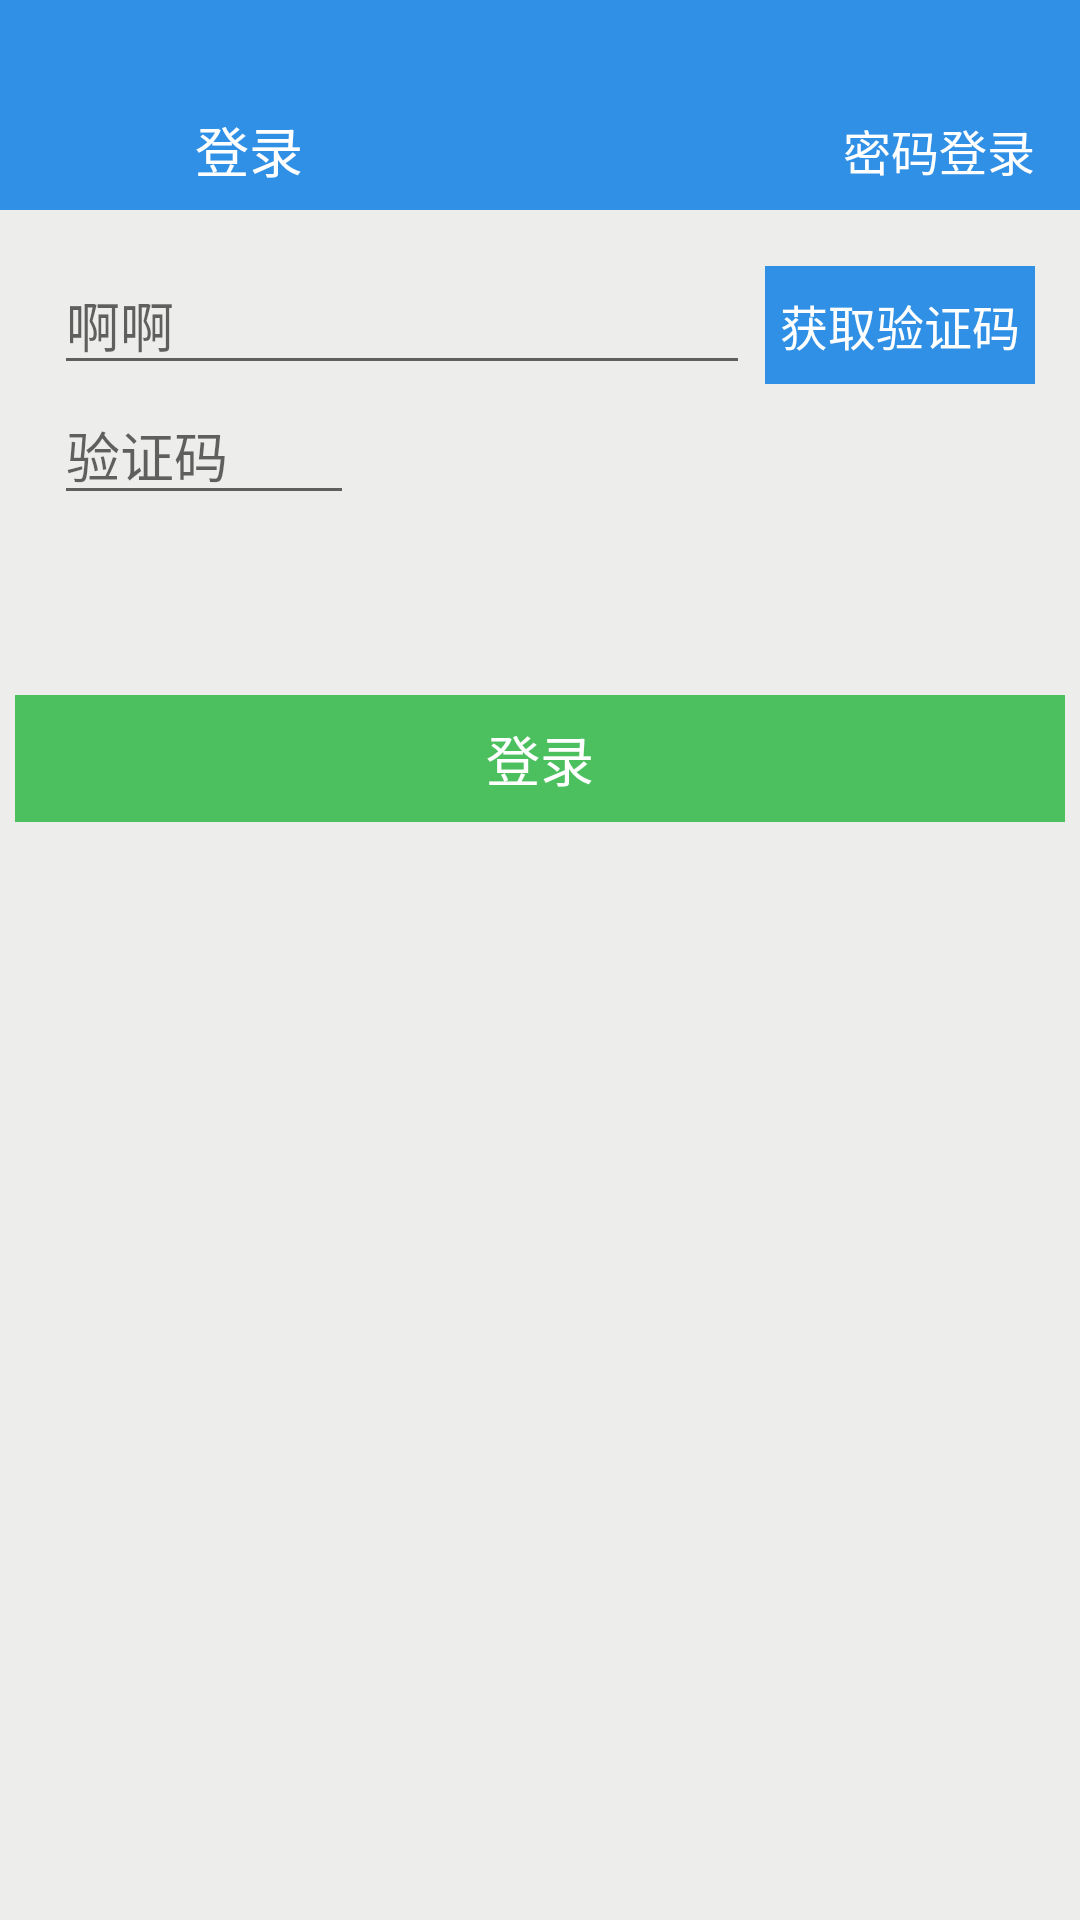

Android layout source for this screen:
<!-- AndroidManifest.xml: application theme AppTheme -->
<!-- res/layout/activity_login.xml -->
<?xml version="1.0" encoding="utf-8"?>
<LinearLayout xmlns:android="http://schemas.android.com/apk/res/android"
    android:layout_width="match_parent"
    android:layout_height="match_parent"
    android:orientation="vertical"
    android:background="#EDEDEB">


    <LinearLayout
        android:layout_width="match_parent"
        android:layout_height="wrap_content"
        android:background="#3090E6"
        android:orientation="vertical">

        <RelativeLayout
            android:layout_width="match_parent"
            android:layout_height="40dp"
            android:layout_marginTop="30dp">

            <ImageView
                android:id="@+id/iv_user_back"
                android:layout_width="25dp"
                android:layout_height="25dp"
                android:layout_centerVertical="true"
                android:layout_marginLeft="18dp"
                android:src="@drawable/go_back" />

            <TextView
                android:layout_width="wrap_content"
                android:layout_height="wrap_content"
                android:layout_centerVertical="true"
                android:layout_marginLeft="22dp"
                android:layout_toRightOf="@+id/iv_user_back"
                android:text="登录"
                android:textColor="#FFF"
                android:textSize="18sp" />

            <TextView
                android:id="@+id/iv_user_password_login"
                android:layout_width="wrap_content"
                android:layout_height="wrap_content"
                android:layout_alignParentRight="true"
                android:layout_centerVertical="true"
                android:layout_marginRight="15dp"
                android:text="密码登录"
                android:textColor="#FFF"
                android:textSize="16sp" />


        </RelativeLayout>


    </LinearLayout>

    <LinearLayout
        android:layout_width="match_parent"
        android:layout_height="wrap_content"
        android:layout_marginTop="15dp"
        android:orientation="horizontal">

        <EditText
            android:layout_width="0dp"
            android:layout_height="wrap_content"
            android:layout_centerVertical="true"
            android:layout_weight="1"
            android:hint="啊啊"
            android:layout_marginRight="5dp"
            android:layout_marginLeft="18dp"
            android:id="@+id/etPhone"
            android:inputType="phone"/>


        <TextView
            android:id="@+id/tvCode"
            android:background="#3090E6"
            android:layout_width="wrap_content"
            android:layout_height="wrap_content"
            android:layout_alignParentRight="true"
            android:layout_centerVertical="true"
            android:layout_marginRight="15dp"
            android:paddingLeft="5dp"
            android:paddingBottom="8dp"
            android:paddingTop="8dp"
            android:paddingRight="5dp"
            android:text="获取验证码"
            android:textColor="#FFF"
            android:textSize="16sp"/>


    </LinearLayout>

    <EditText
        android:layout_width="100dp"
        android:layout_height="wrap_content"
        android:hint="验证码"
        android:layout_marginLeft="18dp"
        android:inputType="number"
        android:id="@+id/etCode" />

    <TextView
        android:id="@+id/tvVerify"
        android:layout_marginTop="60dp"
        android:layout_width="match_parent"
        android:layout_height="wrap_content"
        android:paddingBottom="8dp"
        android:paddingTop="8dp"
        android:text="登录"
        android:gravity="center"
        android:textColor="#FFF"
        android:textSize="18sp"
        android:layout_marginLeft="5dp"
        android:layout_marginRight="5dp"
        android:background="#4CC05F"
        />

    <ImageView
        android:layout_marginTop="50dp"
        android:layout_width="match_parent"
        android:layout_height="wrap_content"
        android:scaleType="fitXY"
        android:src="@drawable/thridlogin"
        />
</LinearLayout>
<!-- resources referenced by this layout -->
<resources>
  <style name="AppTheme" parent="Theme.AppCompat.Light.NoActionBar">
          
          <item name="colorPrimary">@color/colorPrimary</item>
          <item name="colorPrimaryDark">@color/colorPrimaryDark</item>
          <item name="colorAccent">@color/colorAccent</item>
  
  
          <item name="android:windowTranslucentNavigation">true</item>
          <item name="android:statusBarColor">@android:color/transparent</item>
      </style>
  <!-- not gathered from this repository: default colours our renderer supplied (Android Studio template values) -->
  <color name="colorPrimary">#FF6200EE</color>
  <color name="colorPrimaryDark">#FF3700B3</color>
  <color name="colorAccent">#FF03DAC5</color>
</resources>
